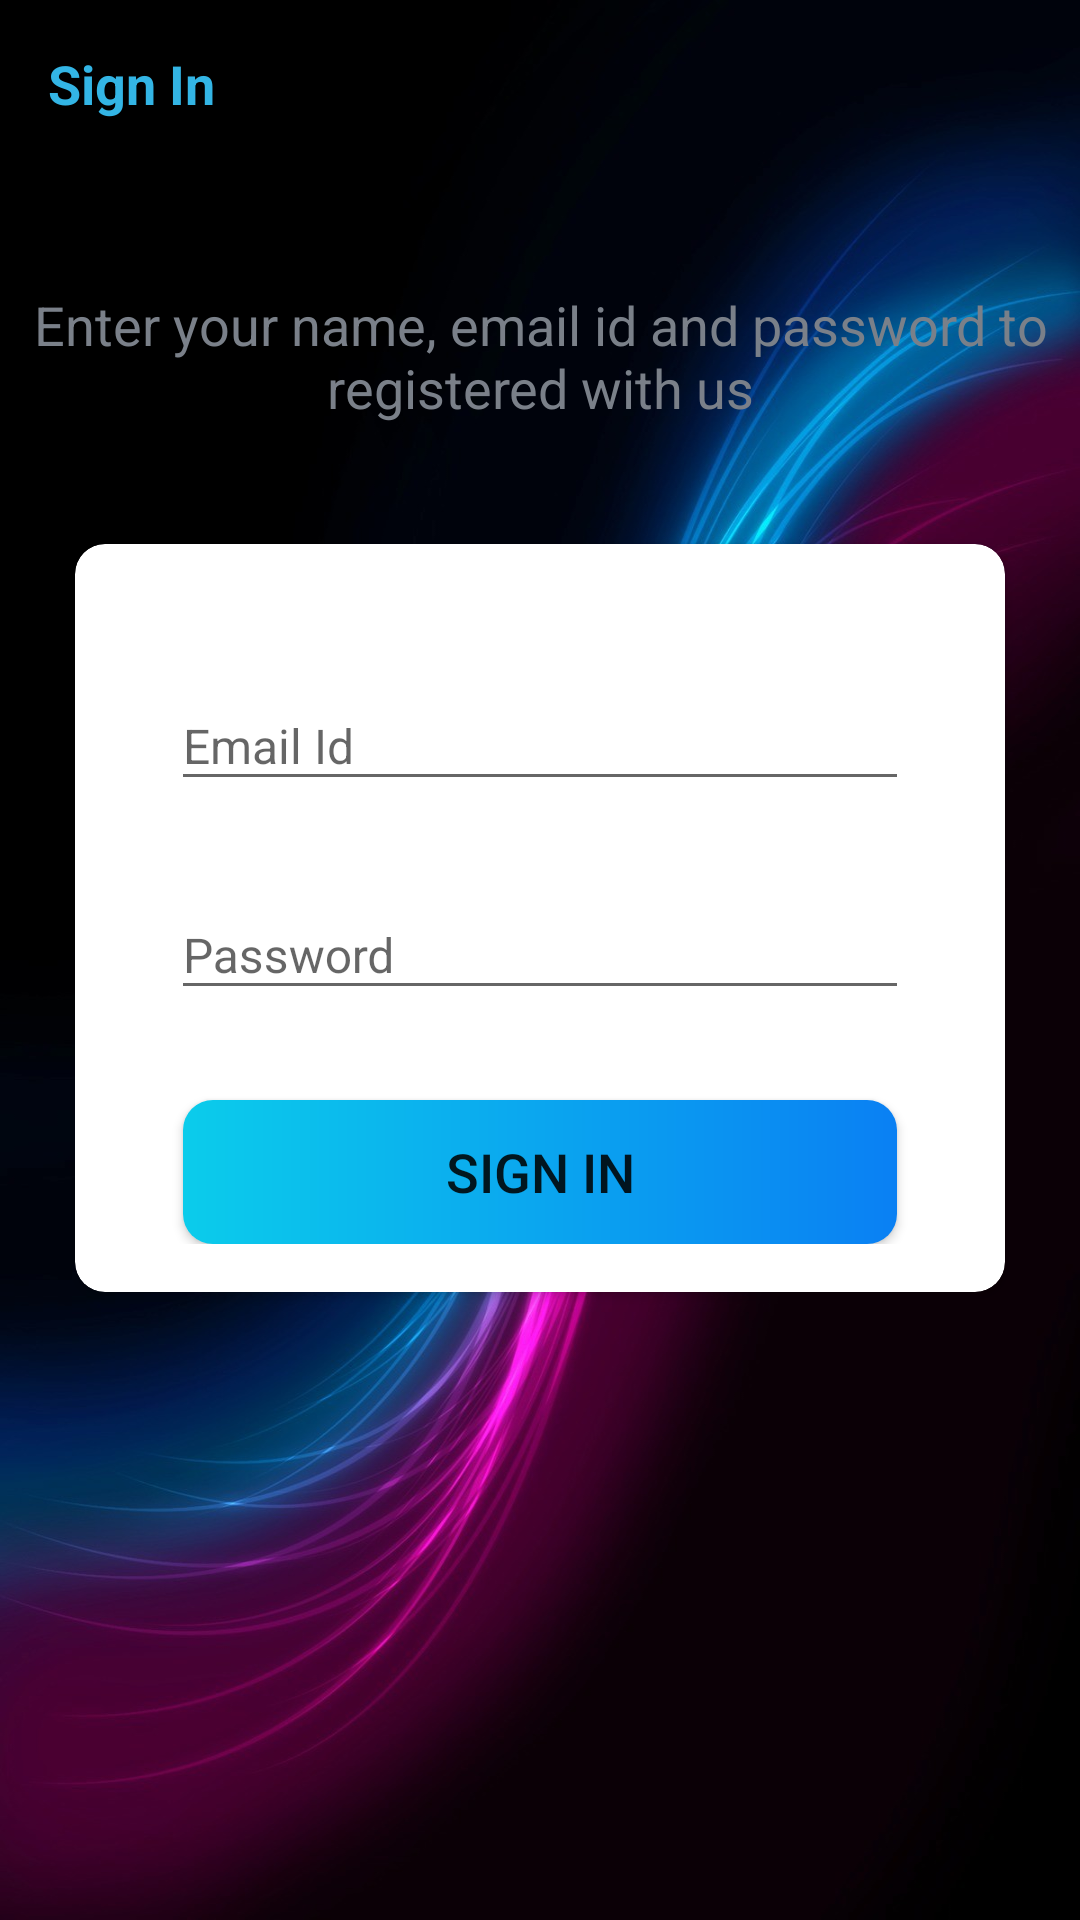

Android layout source for this screen:
<!-- AndroidManifest.xml: activity theme AppTheme.NoActionBar -->
<!-- res/layout/activity_sign_in.xml -->
<?xml version="1.0" encoding="utf-8"?>
<LinearLayout xmlns:android="http://schemas.android.com/apk/res/android"
    xmlns:app="http://schemas.android.com/apk/res-auto"
    xmlns:tools="http://schemas.android.com/tools"
    android:layout_width="match_parent"
    android:layout_height="match_parent"
    android:orientation="vertical"
    tools:context=".activities.SignInActivity"
    android:background="@drawable/splash_screen_project">

    <androidx.appcompat.widget.Toolbar
        android:layout_width="match_parent"
        android:layout_height="?attr/actionBarSize"
        android:id="@+id/toolbar_sign_in">

        <TextView
            android:layout_width="match_parent"
            android:layout_height="match_parent"
            android:id="@+id/tv_title"
            android:gravity="center_vertical"
            android:text="Sign In"
            android:textColor="@android:color/holo_blue_light"
            android:textSize="18sp"
            android:textStyle="bold"/>

    </androidx.appcompat.widget.Toolbar>

    <LinearLayout
        android:layout_width="match_parent"
        android:layout_height="match_parent"
        android:layout_marginTop="40dp"
        android:orientation="vertical">

        <TextView
            android:layout_width="match_parent"
            android:layout_height="wrap_content"
            android:gravity="center"
            android:text="@string/sign_in_description"
            android:textColor="@color/text_secondary_color"
            android:textSize="18sp"/>

        <androidx.cardview.widget.CardView
            android:layout_width="match_parent"
            android:layout_height="wrap_content"
            android:layout_marginStart="@dimen/authentication_screen_marginStartEnd"
            android:layout_marginEnd="@dimen/authentication_screen_marginStartEnd"
            android:layout_marginTop="@dimen/authentication_screen_content_marginTop"
            android:elevation="@dimen/card_view_elevation"
            app:cardCornerRadius="@dimen/card_view_corner_radius">

        <LinearLayout
            android:layout_width="match_parent"
            android:layout_height="wrap_content"
            android:orientation="vertical"
            android:padding="16dp">

            <com.google.android.material.textfield.TextInputLayout
                android:layout_width="match_parent"
                android:layout_height="wrap_content"
                android:layout_marginStart="@dimen/authentication_screen_til_marginStartEnd"
                android:layout_marginTop="@dimen/authentication_screen_til_marginTop"
                android:layout_marginEnd="@dimen/authentication_screen_til_marginStartEnd">

                <androidx.appcompat.widget.AppCompatEditText
                    android:layout_width="match_parent"
                    android:layout_height="wrap_content"
                    android:id="@+id/et_sign_in_email"
                    android:hint="Email Id"


                    android:inputType="textEmailAddress"
                    android:textSize="@dimen/et_text_size"/>

            </com.google.android.material.textfield.TextInputLayout>

            <com.google.android.material.textfield.TextInputLayout
                android:layout_width="match_parent"
                android:layout_height="wrap_content"
                android:layout_marginStart="@dimen/authentication_screen_til_marginStartEnd"
                android:layout_marginTop="@dimen/authentication_screen_til_marginTop"
                android:layout_marginEnd="@dimen/authentication_screen_til_marginStartEnd">

                <androidx.appcompat.widget.AppCompatEditText
                    android:layout_width="match_parent"
                    android:layout_height="wrap_content"
                    android:id="@+id/et_sign_in_password"
                    android:hint="Password"


                    android:inputType="textEmailAddress"
                    android:textSize="@dimen/et_text_size"/>
            </com.google.android.material.textfield.TextInputLayout>

            <Button
                android:layout_width="match_parent"
                android:layout_height="wrap_content"
                android:id="@+id/btn_sign_in"
                android:layout_gravity="center"
                android:layout_marginStart="@dimen/btn_marginStartEnd"
                android:layout_marginEnd="@dimen/btn_marginStartEnd"
                android:layout_marginTop="@dimen/sign_up_screen_btn_marginTop"
                android:background="@drawable/shape_button_rounded"
                android:foreground="?attr/selectableItemBackground"
                android:paddingTop="@dimen/btn_paddingTopBottom"
                android:paddingBottom="@dimen/btn_paddingTopBottom"
                android:text="Sign In"
                android:textSize="@dimen/btn_text_size"/>

            </LinearLayout>
        </androidx.cardview.widget.CardView>
    </LinearLayout>
</LinearLayout>
<!-- resources referenced by this layout -->
<resources>
  <color name="text_secondary_color">#7A8089</color>
  <dimen name="authentication_screen_content_marginTop">40dp</dimen>
  <dimen name="authentication_screen_marginStartEnd">25dp</dimen>
  <dimen name="authentication_screen_til_marginStartEnd">16dp</dimen>
  <dimen name="authentication_screen_til_marginTop">20dp</dimen>
  <dimen name="btn_marginStartEnd">20dp</dimen>
  <dimen name="btn_paddingTopBottom">8dp</dimen>
  <dimen name="btn_text_size">18sp</dimen>
  <dimen name="card_view_corner_radius">10dp</dimen>
  <dimen name="card_view_elevation">10dp</dimen>
  <dimen name="et_text_size">16sp</dimen>
  <dimen name="sign_up_screen_btn_marginTop">30dp</dimen>
  <!-- drawable shape_button_rounded (drawable) -->
  <?xml version="1.0" encoding="utf-8"?>
  <shape xmlns:android="http://schemas.android.com/apk/res/android"
      android:shape="rectangle">
  
      <gradient android:type="linear"
          android:angle="360"
          android:startColor="#0BCCEB"
          android:endColor="#0A80F3"/>
      <corners android:radius="10dp"/>
  </shape>
  <!-- drawable splash_screen_project: jpeg bitmap (drawable, 146154 bytes) -->
  <string name="sign_in_description">Enter your name, email id and password to registered with us</string>
  <style name="AppTheme.NoActionBar">
  
          <item name="windowActionBar">false</item>
          <item name="windowNoTitle">true</item>
      </style>
</resources>
